Run: headless pygame with SDL's dummy video driver; simulated clock (each Clock.tick advances the game by its frame time, no real sleeping); random seed 0; keys injected as events and as key.get_pressed() state; mouse plan: one left click at the window centre at the start of phase 2, then a move to the lower-right quarter at the start of phase 3.
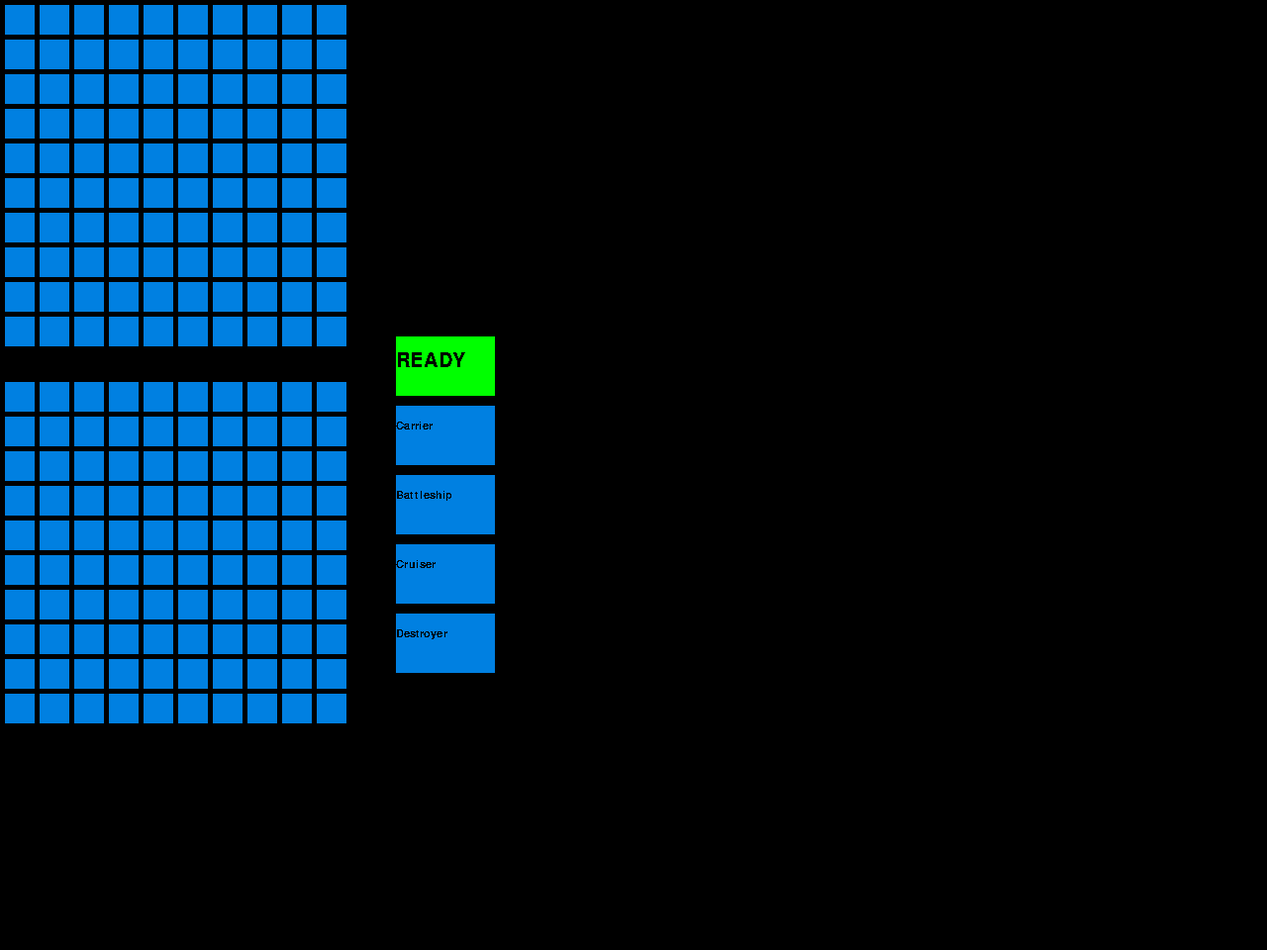
Frame 1 of 4 · flips 1–60 · no input
Frame 2 of 4 · flips 61–180 · clicked the window centre · tapped SPACE, RETURN · held RIGHT (→), D · screen unchanged from frame 1, image omitted
Frame 3 of 4 · flips 181–300 · moved the mouse to the lower-right quarter · held DOWN (↓), S · screen unchanged from frame 2, image omitted
Frame 4 of 4 · flips 301–420 · held LEFT (←), A, UP (↑), W · screen unchanged from frame 3, image omitted

The pygame program that drew these frames:

'''Main game runner'''
import pygame
from pygame.locals import *

REGULAR = 10
LARGE = 25
HUGE = 50

WIDTH = 30
HEIGHT = 30
MARGIN = 5
BOARD_BUFFER = 30
WINDOW_SIZE = [1280, 960]

READY_BUTTON = (400, 340, 100, 60)
READY_BUTTON_TEXT = (400, 355)

CARRIER_BUTTON = (400, 410, 100, 60)
CARRIER_BUTTON_TEXT = (400, 425)
BATTLESHIP_BUTTON = (400, 480, 100, 60)
BATTLESHIP_BUTTON_TEXT = (400, 495)
CRUISER_BUTTON = (400, 550, 100, 60)
CRUISER_BUTTON_TEXT = (400, 565)
DESTROYER_BUTTON = (400, 620, 100, 60)
DESTROYER_BUTTON_TEXT = (400, 635)

BLUE = (0, 128, 225)
WHITE = (255, 255, 255)
RED = (255, 0, 0)
GRAY = (72, 72, 72)
GREEN = (0, 255, 0)
BLACK = (0, 0, 0)

CARRIER_COUNT = 1
BATTLESHIP_COUNT = 2
CRUISER_COUNT = 2
DESTROYER_COUNT = 2

SHIP_INDEX = {1: 'Carrier', 2: 'Battleship', 3: 'Cruiser', 4: 'Destroyer'}
SHIP_SIZE = {'Carrier': 5, 'Battleship': 4, 'Cruiser': 3, 'Destroyer': 2}

def main():
    '''Main game initialization, loop, and close'''
    pygame.init()
    pygame.font.init()
    game_font = pygame.font.SysFont('Arial', 30)
    ship_font = pygame.font.SysFont('Arial', 16)
    screen = pygame.display.set_mode(WINDOW_SIZE)
    done = False
    ready = False
    vertical = False
    carrier_place = False
    battleship_place = False
    cruiser_place = False
    destroyer_place = False
    clock = pygame.time.Clock()
    board = Board(REGULAR)

    pygame.draw.rect(screen, GREEN, READY_BUTTON)
    ready_surface = game_font.render('READY', False, BLACK)
    screen.blit(ready_surface, READY_BUTTON_TEXT)

    pygame.draw.rect(screen, BLUE, CARRIER_BUTTON)
    carrier_surface = ship_font.render('Carrier', False, BLACK)
    screen.blit(carrier_surface, CARRIER_BUTTON_TEXT)
    carrier_ready = CARRIER_COUNT

    pygame.draw.rect(screen, BLUE, BATTLESHIP_BUTTON)
    battleship_surface = ship_font.render('Battleship', False, BLACK)
    screen.blit(battleship_surface, BATTLESHIP_BUTTON_TEXT)
    battleship_ready = BATTLESHIP_COUNT

    pygame.draw.rect(screen, BLUE, CRUISER_BUTTON)
    cruiser_surface = ship_font.render('Cruiser', False, BLACK)
    screen.blit(cruiser_surface, CRUISER_BUTTON_TEXT)
    cruiser_ready = CRUISER_COUNT

    pygame.draw.rect(screen, BLUE, DESTROYER_BUTTON)
    destroyer_surface = ship_font.render('Destroyer', False, BLACK)
    screen.blit(destroyer_surface, DESTROYER_BUTTON_TEXT)
    destroyer_ready = DESTROYER_COUNT

    while not done:
        for event in pygame.event.get():
            # Change ship placement direction. Only down and right arrows
            if event.type == pygame.KEYDOWN:
                if event.key == pygame.K_DOWN:
                    vertical = True
                elif event.key == pygame.K_RIGHT:
                    vertical = False

            # Check for player quiting the game
            if event.type == pygame.QUIT:
                done = True

            # Check for button selection
            elif event.type == pygame.MOUSEBUTTONDOWN:
                position = pygame.mouse.get_pos()
                if not ready:
                    col = position[0]
                    row = position[1]
                    grid_x = col // (WIDTH + MARGIN)
                    grid_y = row // (HEIGHT + MARGIN)
                    if col >= 400 and col <= 500 and row >= 340 and row <= 400:
                        if carrier_ready == 0 and battleship_ready == 0 and cruiser_ready == 0 \
                            and destroyer_ready == 0:
                            #Send player board for verification
                            ready = True
                            pygame.draw.rect(screen, BLACK, READY_BUTTON)
                    elif col >= 400 and col <= 500 and row >= 410 and row <= 470:
                        carrier_place = True
                        battleship_place = False
                        cruiser_place = False
                        destroyer_place = False
                        if carrier_ready > 0:
                            pygame.draw.rect(screen, WHITE, CARRIER_BUTTON)
                            screen.blit(carrier_surface, CARRIER_BUTTON_TEXT)
                        if battleship_ready > 0:
                            pygame.draw.rect(screen, BLUE, BATTLESHIP_BUTTON)
                            screen.blit(battleship_surface, BATTLESHIP_BUTTON_TEXT)
                        if cruiser_ready > 0:
                            pygame.draw.rect(screen, BLUE, CRUISER_BUTTON)
                            screen.blit(cruiser_surface, CRUISER_BUTTON_TEXT)
                        if destroyer_ready > 0:
                            pygame.draw.rect(screen, BLUE, DESTROYER_BUTTON)
                            screen.blit(destroyer_surface, DESTROYER_BUTTON_TEXT)
                    elif col >= 400 and col <= 500 and row >= 480 and row <= 540:
                        carrier_place = False
                        battleship_place = True
                        cruiser_place = False
                        destroyer_place = False
                        if carrier_ready > 0:
                            pygame.draw.rect(screen, BLUE, CARRIER_BUTTON)
                            screen.blit(carrier_surface, CARRIER_BUTTON_TEXT)
                        if battleship_ready > 0:
                            pygame.draw.rect(screen, WHITE, BATTLESHIP_BUTTON)
                            screen.blit(battleship_surface, BATTLESHIP_BUTTON_TEXT)
                        if cruiser_ready > 0:
                            pygame.draw.rect(screen, BLUE, CRUISER_BUTTON)
                            screen.blit(cruiser_surface, CRUISER_BUTTON_TEXT)
                        if destroyer_ready > 0:
                            pygame.draw.rect(screen, BLUE, DESTROYER_BUTTON)
                            screen.blit(destroyer_surface, DESTROYER_BUTTON_TEXT)
                    elif col >= 400 and col <= 500 and row >= 550 and row <= 610:
                        carrier_place = False
                        battleship_place = False
                        cruiser_place = True
                        destroyer_place = False
                        if carrier_ready > 0:
                            pygame.draw.rect(screen, BLUE, CARRIER_BUTTON)
                            screen.blit(carrier_surface, CARRIER_BUTTON_TEXT)
                        if battleship_ready > 0:
                            pygame.draw.rect(screen, BLUE, BATTLESHIP_BUTTON)
                            screen.blit(battleship_surface, BATTLESHIP_BUTTON_TEXT)
                        if cruiser_ready > 0:
                            pygame.draw.rect(screen, WHITE, CRUISER_BUTTON)
                            screen.blit(cruiser_surface, CRUISER_BUTTON_TEXT)
                        if destroyer_ready > 0:
                            pygame.draw.rect(screen, BLUE, DESTROYER_BUTTON)
                            screen.blit(destroyer_surface, DESTROYER_BUTTON_TEXT)
                    elif col >= 400 and col <= 500 and row >= 620 and row <= 680:
                        carrier_place = False
                        battleship_place = False
                        cruiser_place = False
                        destroyer_place = True
                        if carrier_ready > 0:
                            pygame.draw.rect(screen, BLUE, CARRIER_BUTTON)
                            screen.blit(carrier_surface, CARRIER_BUTTON_TEXT)
                        if battleship_ready > 0:
                            pygame.draw.rect(screen, BLUE, BATTLESHIP_BUTTON)
                            screen.blit(battleship_surface, BATTLESHIP_BUTTON_TEXT)
                        if cruiser_ready > 0:
                            pygame.draw.rect(screen, BLUE, CRUISER_BUTTON)
                            screen.blit(cruiser_surface, CRUISER_BUTTON_TEXT)
                        if destroyer_ready > 0:
                            pygame.draw.rect(screen, WHITE, DESTROYER_BUTTON)
                            screen.blit(destroyer_surface, DESTROYER_BUTTON_TEXT)
                    
                    if carrier_place:
                        if carrier_ready > 0:
                            if vertical:
                                if grid_x >= 0 and grid_x <= 9 and grid_y >= 11 and grid_y + 4 <= 20:
                                    for i in range(5):
                                        board.update(grid_x, grid_y + i, 3)
                                    carrier_ready-=1
                            else:
                                if grid_x >= 0 and grid_x + 4 <= 9 and grid_y >= 11 and grid_y <= 20:
                                    for i in range(5):
                                        board.update(grid_x + i, grid_y, 3)
                                    carrier_ready-=1
                            if carrier_ready == 0:
                                pygame.draw.rect(screen, BLACK, CARRIER_BUTTON)
                    if battleship_place:
                        if battleship_ready > 0:
                            if vertical:
                                if grid_x >= 0 and grid_x <= 9 and grid_y >= 11 and grid_y + 3 <= 20:
                                    for i in range(4):
                                        board.update(grid_x, grid_y + i, 3)
                                    battleship_ready-=1
                            else:
                                if grid_x >= 0 and grid_x + 3 <= 9 and grid_y >= 11 and grid_y <= 20:
                                    for i in range(4):
                                        board.update(grid_x + i, grid_y, 3)
                                    battleship_ready-=1
                            if battleship_ready == 0:
                                pygame.draw.rect(screen, BLACK, BATTLESHIP_BUTTON)
                    if cruiser_place:
                        if cruiser_ready > 0:
                            if vertical:
                                if grid_x >= 0 and grid_x <= 9 and grid_y >= 11 and grid_y + 2 <= 20:
                                    for i in range(3):
                                        board.update(grid_x, grid_y + i, 3)
                                    cruiser_ready-=1
                            else:
                                if grid_x >= 0 and grid_x + 2 <= 9 and grid_y >= 11 and grid_y <= 20:
                                    for i in range(3):
                                        board.update(grid_x + i, grid_y, 3)
                                    cruiser_ready-=1
                            if cruiser_ready == 0:
                                pygame.draw.rect(screen, BLACK, CRUISER_BUTTON)
                    if destroyer_place:
                        if destroyer_ready > 0:
                            if vertical:
                                if grid_x >= 0 and grid_x <= 9 and grid_y >= 11 and grid_y + 1 <= 20:
                                    for i in range(2):
                                        board.update(grid_x, grid_y + i, 3)
                                    destroyer_ready-=1
                            else:
                                if grid_x >= 0 and grid_x + 1 <= 9 and grid_y >= 11 and grid_y <= 20:
                                    for i in range(2):
                                        board.update(grid_x + i, grid_y, 3)
                                    destroyer_ready-=1
                            if destroyer_ready == 0:
                                pygame.draw.rect(screen, BLACK, DESTROYER_BUTTON)

                else:
                    board.update(grid_x, grid_y, 1)
        board.draw(screen)
        clock.tick(60)
        pygame.display.flip()
    pygame.quit()

class Board(object):
    '''Board class handles board details'''
    def __init__(self, size):
        self.size = size
        self.target_grid = [[0 for x in range(size)] for y in range(size)]
        self.local_grid = [[0 for x in range(size)] for y in range(size)]
        self.ship_count = {'Carrier': 1, 'Battleship': 2, 'Cruiser': 2, 'Destroyer': 2}

    def draw(self, screen):
        '''draws current state of board'''
        local_grid_location = (MARGIN*self.size)+1 +(HEIGHT*self.size) + BOARD_BUFFER
        #set up upper "viewport" board
        for row in range(self.size):
            for column in range(self.size):
                #Blue is standard board color (water)
                tile_color = BLUE
                #Grid entry 1 for miss
                if self.target_grid[row][column] == 1:
                    tile_color = WHITE
                #Grid entry 2 for hit
                elif self.target_grid[row][column] == 2:
                    tile_color = RED
                pygame.draw.rect(screen, tile_color, [(MARGIN + WIDTH) * column + MARGIN, \
                    (MARGIN + HEIGHT) * row + MARGIN, WIDTH, HEIGHT])

        #set up lower local "positioning" board
        for row in range(self.size):
            for column in range(self.size):
                #Blue is standard board color (water)
                tile_color = BLUE
                #Grid entry 1 for miss
                if self.local_grid[row][column] == 1:
                    tile_color = WHITE
                #Grid entry 2 for hit
                elif self.local_grid[row][column] == 2:
                    tile_color = RED
                #Grid entry 3 for ship placement
                elif self.local_grid[row][column] == 3:
                    tile_color = GRAY
                pygame.draw.rect(screen, tile_color, [(MARGIN + WIDTH) * column + MARGIN, \
                    (MARGIN + HEIGHT) * row + MARGIN + local_grid_location, WIDTH, HEIGHT])


    def placement(self, pos, ship):
        column = pos[0] // (WIDTH + MARGIN)
        row = pos[1] // (HEIGHT + WIDTH)

        return True

    def update(self, column, row, value):
        '''Updates client board to display server information'''
        print("Click Grid Coordinates: ", column, row)
        if value == 3:
            if row > self.size and not column > self.size-1 and not row > (self.size * 2):
                self.local_grid[row-(self.size+1)][column] = value
        #Checks that positioning is within grid bounds
        if not row > self.size-1 and not column > self.size-1:
            self.target_grid[row][column] = value

class Player(object):
    def __init__(self, player_num, name, comp, size):
        self.player_num = player_num
        self.name = name
        self.comp = comp
        self.positioning = [[0 for x in range(size)] for y in range(size)]

    #def attack(self, receive_player_num, x, y):

class Ship(object):
    def __init__(self, name, coordinates, size, ship_type, ship_id):
        self.name = name
        self.coordinates = coordinates
        self.size = size
        self.hp = size
        self.to_place = size
        self.ship_type = ship_type
        self.ship_id = ship_id

#    def place_piece(self, pos, board):
#        column = pos[0] // (WIDTH + MARGIN)
#        row = pos[1] // (HEIGHT + MARGIN)
#        if column < REGULAR:
#            if row < REGULAR:
#                if self.to_place == SHIP_SIZE[self.name]:
#                    self.coordinates.append([row, column])
#                    board.update(pos, 3)
#                elif self.to_place < 0:
#                    for coord in self.coordinates:
                        #if coord[0] == 


if __name__ == '__main__':
    main()
